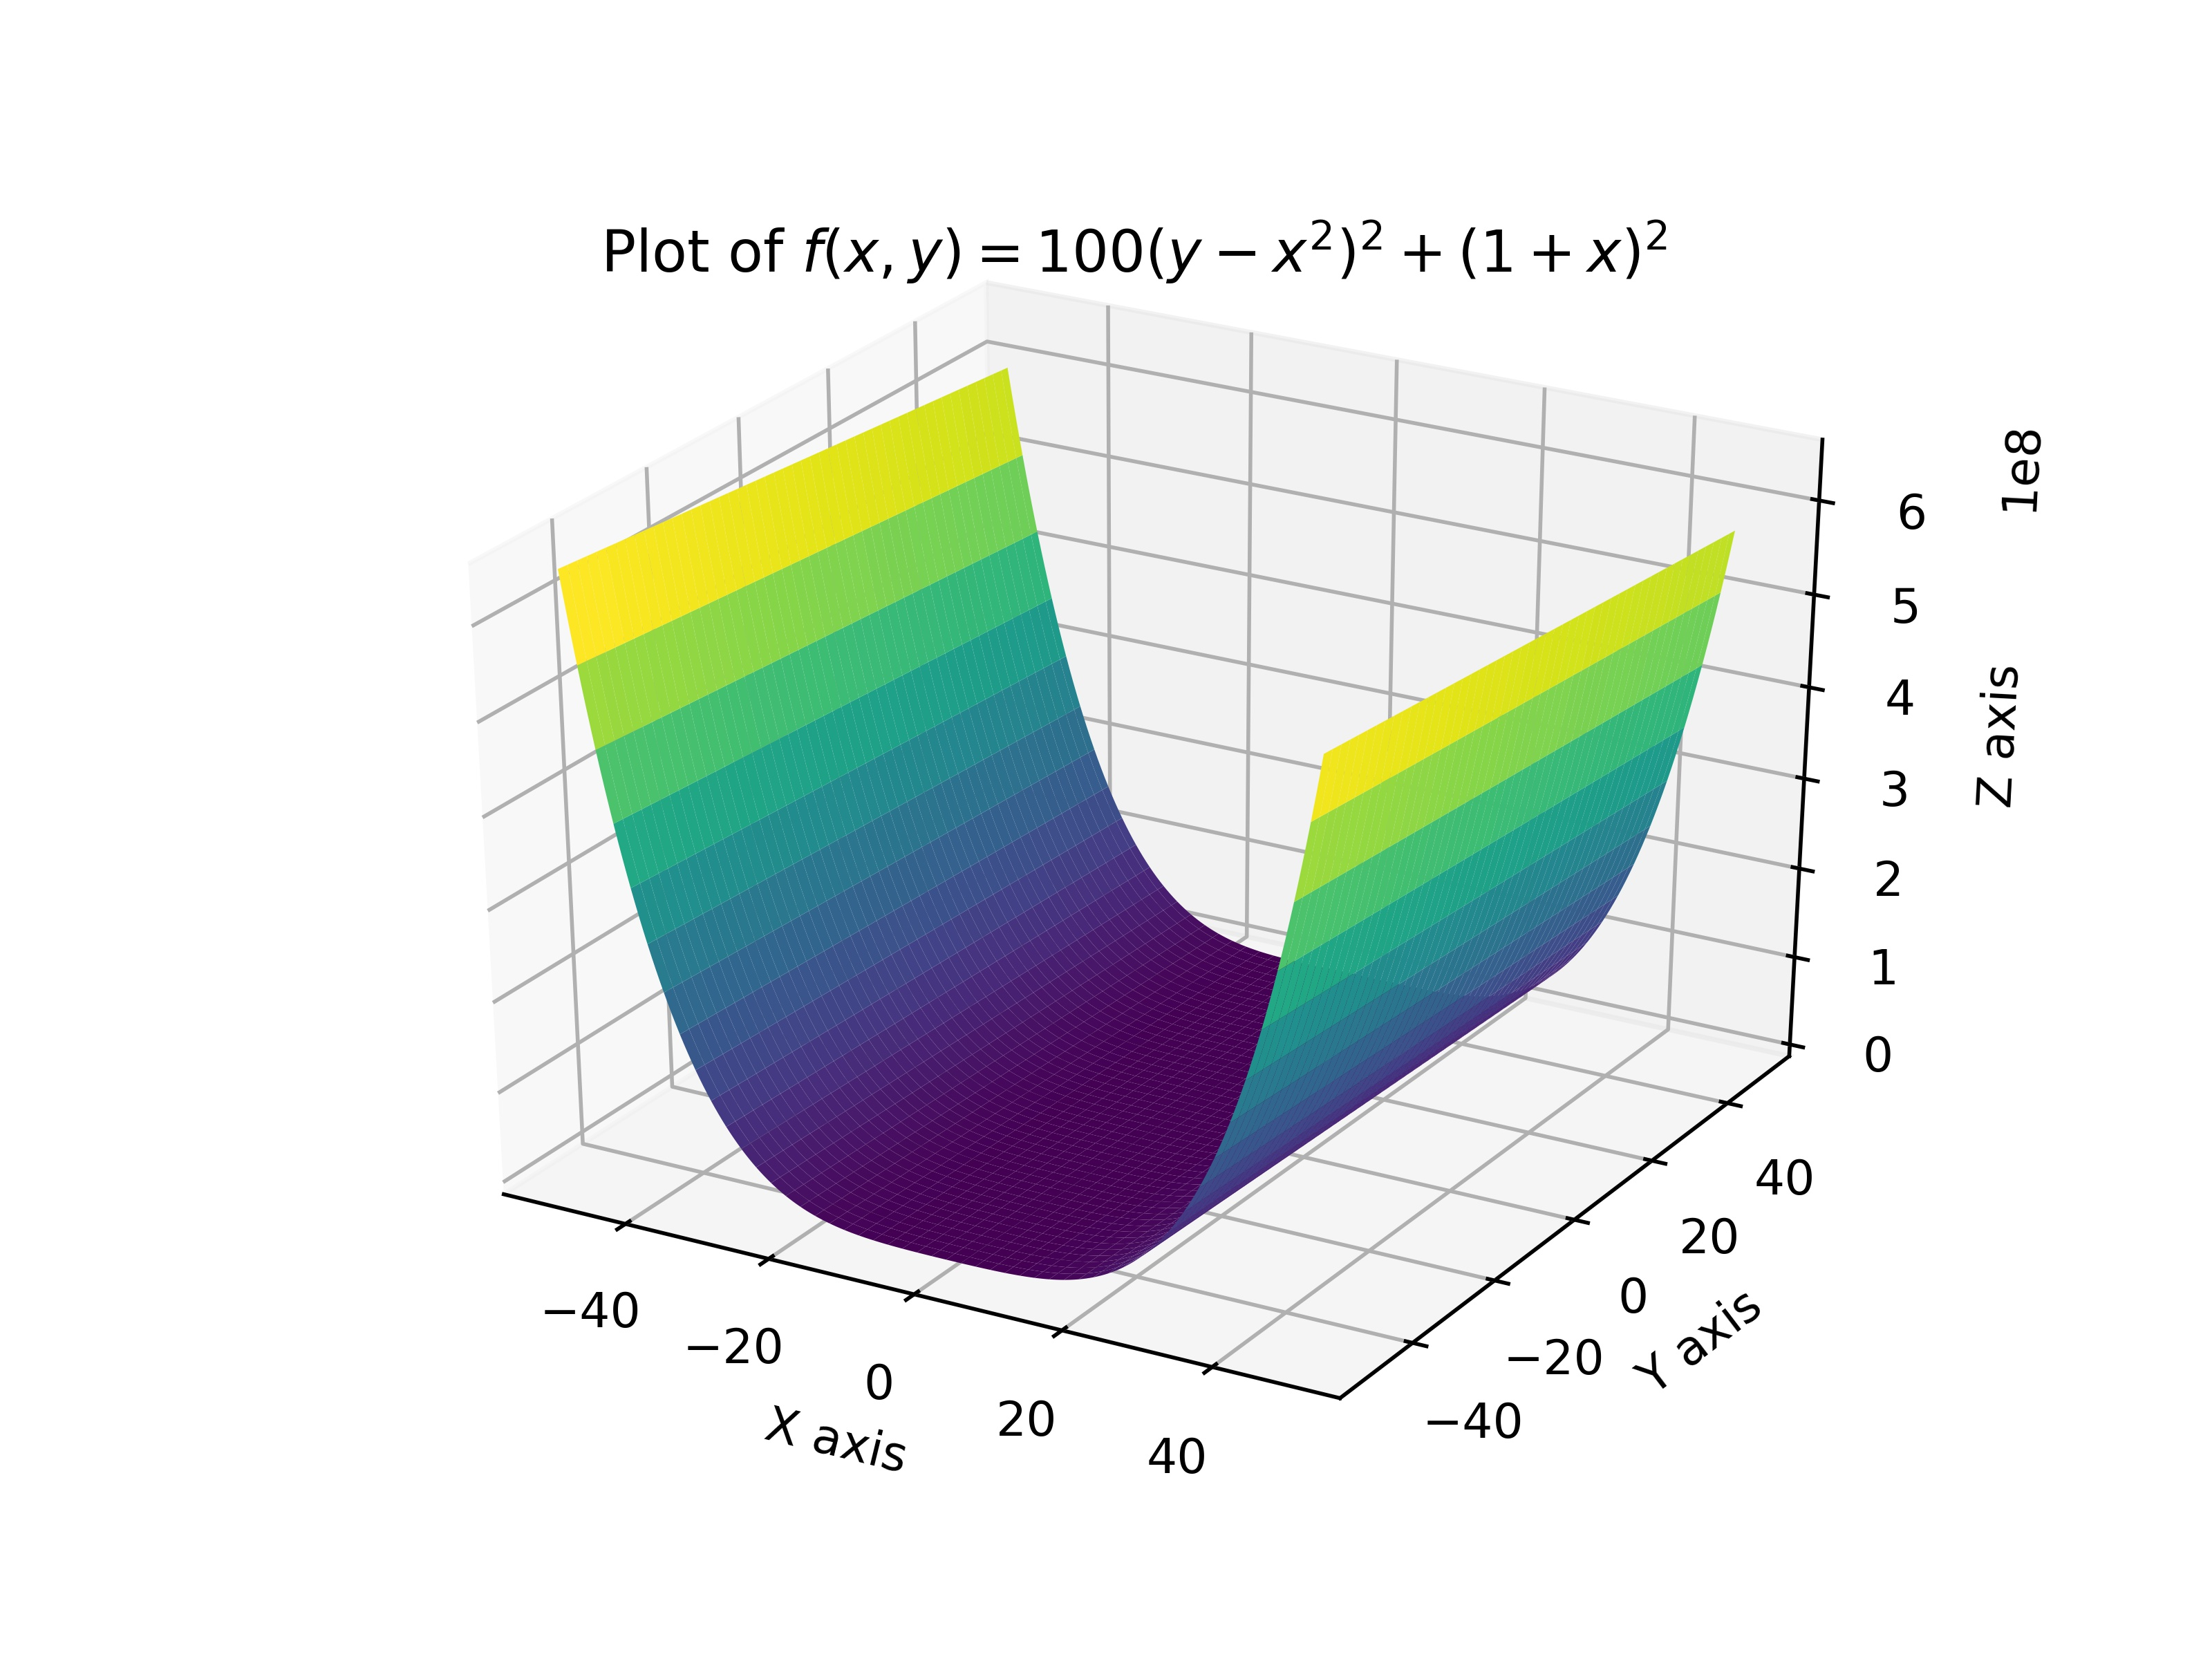

The Python source for this figure:
from mpl_toolkits.mplot3d import Axes3D
import matplotlib.pyplot as plt
from matplotlib import cm
from matplotlib.ticker import LinearLocator, FormatStrFormatter
import numpy as np


fig = plt.figure()
ax = fig.gca(projection='3d')

# Make data
X = np.arange(-50, 50, 0.5)
Y = np.arange(-50, 50, 0.5)
X, Y = np.meshgrid(X, Y)
Z = 100*np.power((Y-np.power(X, 2)), 2) + np.power((1+X), 2)


# Plot the surface.
surf = ax.plot_surface(X, Y, Z, cmap='viridis')
ax.set_xlabel('X axis')
ax.set_ylabel('Y axis')
ax.set_zlabel('Z axis')
plt.title('Plot of $f(x,y) = 100(y - x^2)^2 + (1 + x)^2$')
plt.savefig('question1.jpg', dpi=500)
plt.show()
